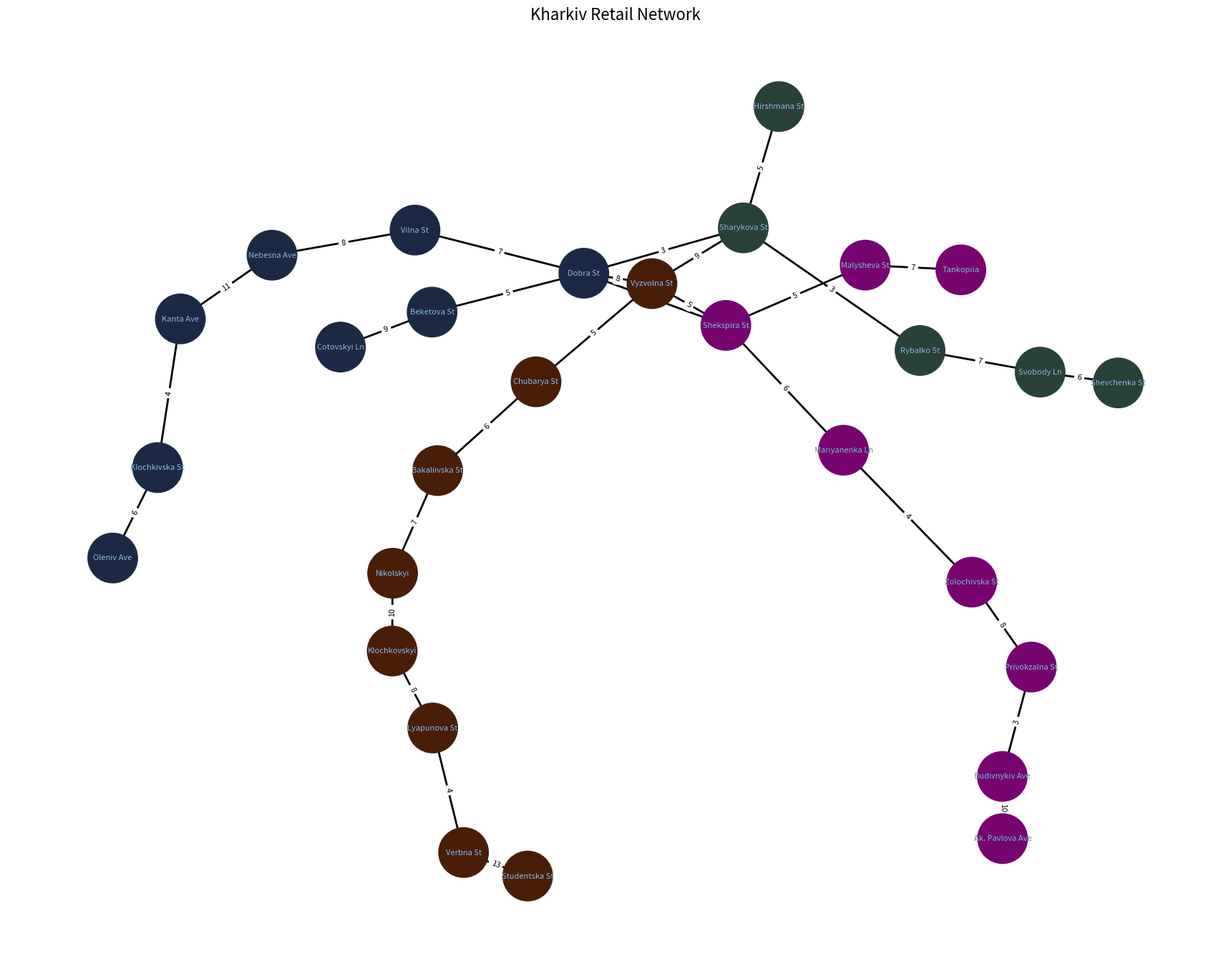

Reproduce this figure in Python.
import numpy as np
import networkx as nx
import matplotlib.pyplot as plt

# Stores North
store_138 = "Vyzvolna St"
store_413 = "Chubarya St"
store_290 = "Bakaliivska St"
store_1303 = "Nikolskyi"
store_1356 = "Klochkovskyi"
store_967 = "Lyapunova St"
store_1255 = "Verbna St"
store_255 = "Studentska St"

north_stores = [
    store_138, store_413, store_290, store_1303,
    store_1356, store_967, store_1255, store_255
]
north_route_time_min = [5, 6, 7, 10, 8, 4, 13]

# Stores South
store_720 = "Cotovskyi Ln"
store_125 = "Beketova St"
store_551 = "Dobra St"
store_108 = "Vilna St"
store_126 = "Nebesna Ave"
store_122 = "Kanta Ave"
store_714 = "Klochkivska St"
store_738 = "Oleniv Ave"

south_stores = [
    store_720, store_125, store_551, store_108,
    store_126, store_122, store_714, store_738
]
south_route_time_min = [9, 5, 7, 8, 11, 4, 6]

# Stores East
store_784 = "Tankopiia"
store_410 = "Malysheva St"
store_393 = "Shekspira St"
store_902 = "Mariyanenka Ln"
store_157 = "Zolochivska St"
store_180 = "Privokzalna St"
store_251 = "Budivnykiv Ave"
store_1070 = "Ak. Pavlova Ave"

east_stores = [
    store_784, store_410, store_393, store_902,
    store_157, store_180, store_251, store_1070
]
east_route_time_min = [7, 5, 6, 4, 8, 3, 10]

# Stores West
store_1105 = "Hirshmana St"
store_1432 = "Sharykova St"
store_592 = "Rybalko St"
store_1255 = "Svobody Ln"
store_1256 = "Shevchenka St"

west_stores = [
    store_1105, store_1432, store_592,
    store_1255, store_1256
]
west_route_time_min = [5, 3, 7, 6]

# Integrated retail network (intersections of stores from different districts)
retail_hub_north_south = [store_138, store_551]
retail_hub_north_east = [store_138, store_393]
retail_hub_south_east = [store_551, store_393]
retail_hub_west_north = [store_1432, store_138]
retail_hub_west_south = [store_1432, store_551]


# Create the retail graph with all stores and their connections
def create_retail_graph():
    # Initialize the graph
    rtl_graph = nx.Graph()
    
    # Add nodes for each district
    rtl_graph.add_nodes_from(north_stores)
    rtl_graph.add_nodes_from(south_stores)
    rtl_graph.add_nodes_from(east_stores)
    rtl_graph.add_nodes_from(west_stores)

	# Add edges for each district with travel time as weight
    rtl_graph.add_weighted_edges_from(array_to_pairs(north_stores, weights=north_route_time_min))
    rtl_graph.add_weighted_edges_from(array_to_pairs(south_stores, weights=south_route_time_min))
    rtl_graph.add_weighted_edges_from(array_to_pairs(east_stores, weights=east_route_time_min))
    rtl_graph.add_weighted_edges_from(array_to_pairs(west_stores, weights=west_route_time_min))

    # Add edges for intersections of stores from different districts
    rtl_graph.add_weighted_edges_from(array_to_pairs(retail_hub_north_south, weights=[8]))
    rtl_graph.add_weighted_edges_from(array_to_pairs(retail_hub_north_east, weights=[5]))
    rtl_graph.add_weighted_edges_from(array_to_pairs(retail_hub_south_east, weights=[11]))
    rtl_graph.add_weighted_edges_from(array_to_pairs(retail_hub_west_north, weights=[9]))
    rtl_graph.add_weighted_edges_from(array_to_pairs(retail_hub_west_south, weights=[3]))

    return rtl_graph

def display_graph_info(rtl_graph: nx.Graph):
    print(f"Total number of stores: {rtl_graph.number_of_nodes()}")
    print(f"Total number of connections: {rtl_graph.number_of_edges()}")
    for store in rtl_graph.nodes:
        print(f"Store '{store}' has {len(rtl_graph[store])} connections")

def render_graph(rtl_graph):
    np.random.seed(43)

    node_colors = []
    for node in rtl_graph.nodes:
        if node in north_stores:
            node_colors.append("#491E06")  # North
        elif node in south_stores:
            node_colors.append("#1B2944")  # South
        elif node in east_stores:
            node_colors.append("#770371")  # East
        elif node in west_stores:
            node_colors.append("#284139")  # West

    plt.figure(3, figsize=(17, 13))
    pos = nx.spring_layout(rtl_graph, k=0.7)
    nx.draw(rtl_graph, pos, with_labels=True, node_size=2500, node_color=node_colors, font_size=8, width=2 )
    labels = nx.get_edge_attributes(rtl_graph, 'weight')
    nx.draw_networkx_labels(rtl_graph, pos, font_size=8, font_color="#97C3F1")
    nx.draw_networkx_edge_labels(rtl_graph, pos, edge_labels=labels, font_size=8)
    plt.title("Kharkiv Retail Network", fontsize=16)
    plt.show()

def array_to_pairs(array: list, weights=None) -> list:
    if len(array) <= 1:
        return []

    result = []
    num_edges = len(array) - 1

    # One fixed weight
    if isinstance(weights, (int, float)):
        for i in range(1, len(array)):
            result.append((array[i - 1], array[i], weights))
    # List of weights
    elif isinstance(weights, list):
        if len(weights) != num_edges:
            raise ValueError(f"Length of weights ({len(weights)}) must match number of edges ({num_edges})")
        for i in range(1, len(array)):
            result.append((array[i - 1], array[i], weights[i - 1]))
    # Without weights
    else:
        for i in range(1, len(array)):
            result.append((array[i - 1], array[i], 1))  # Standard weight 1

    return result

def main():
    rtl_graph = create_retail_graph()
    display_graph_info(rtl_graph)
    render_graph(rtl_graph)


if __name__ == '__main__':
    main()
